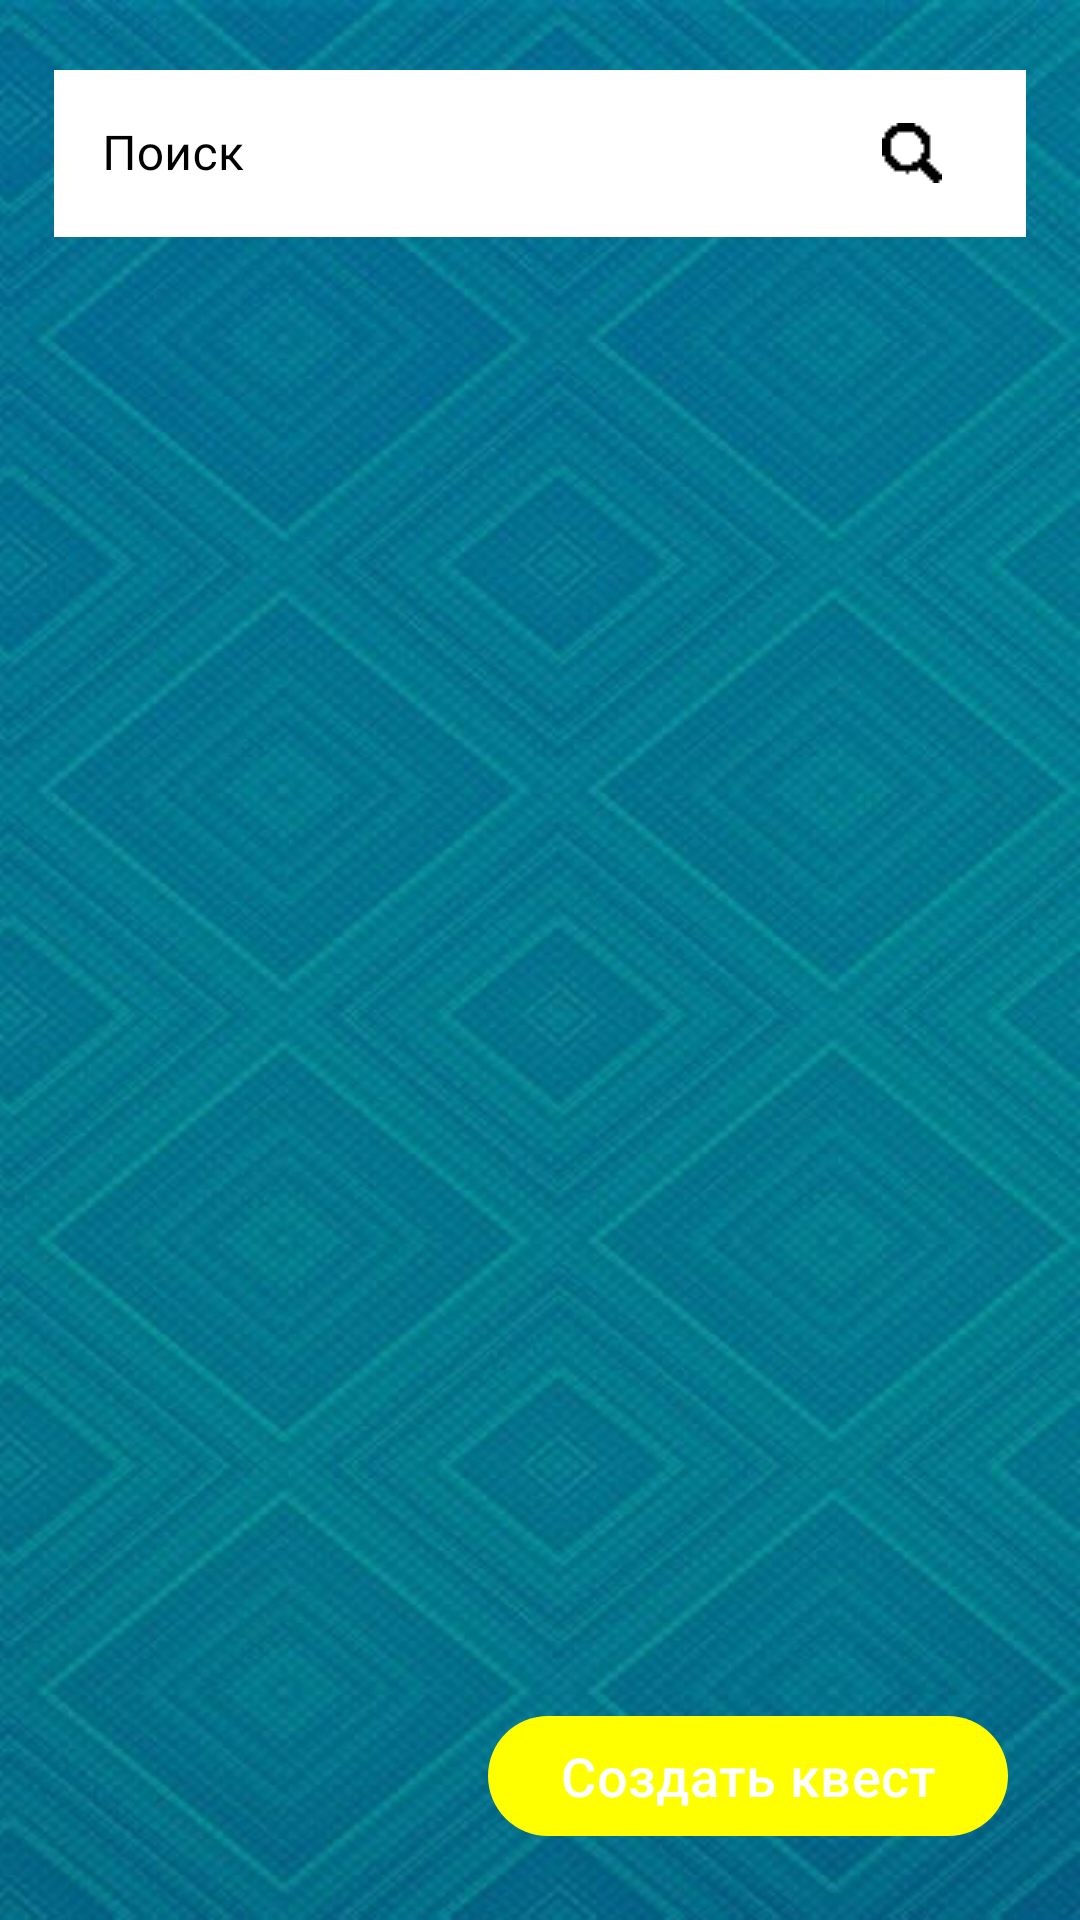

Layout XML and referenced resources for this Android screen:
<!-- AndroidManifest.xml: application theme Theme.MyApp.Theme1 -->
<!-- res/layout/fragment_events.xml -->
<?xml version="1.0" encoding="utf-8"?>
<RelativeLayout xmlns:android="http://schemas.android.com/apk/res/android"
    android:layout_width="match_parent"
    android:layout_height="match_parent"
    xmlns:app="http://schemas.android.com/apk/res-auto"
    android:orientation="vertical"
    android:padding="8dp">

    <com.google.android.material.textfield.TextInputLayout
        android:id="@+id/search_layout"
        android:layout_width="match_parent"
        android:layout_height="wrap_content"
        android:hint="Поиск"
        android:textColorHint="@color/black"
        android:layout_margin="10dp"
        style="@style/Widget.MaterialComponents.TextInputLayout.OutlinedBox">

        <com.google.android.material.textfield.TextInputEditText
            android:id="@+id/search_edit_text"
            android:background="@color/white"
            android:layout_width="match_parent"
            android:layout_height="wrap_content"
            android:inputType="text"
            android:textColor="@color/black"
            android:singleLine="true"
            android:drawableEnd="@drawable/ic_search"
            android:paddingEnd="28dp"/>

    </com.google.android.material.textfield.TextInputLayout>

    <androidx.core.widget.NestedScrollView
        android:layout_width="match_parent"
        android:layout_height="match_parent"
        android:layout_above="@id/createEvent"
        android:layout_below="@id/search_layout"
        android:fillViewport="true">
        <androidx.recyclerview.widget.RecyclerView
            android:id="@+id/recyclerView"
            android:layout_width="match_parent"
            android:layout_height="match_parent"
            android:layout_marginTop="8dp"/>
    </androidx.core.widget.NestedScrollView>

    <com.google.android.material.button.MaterialButton
        android:id="@+id/createEvent"
        android:layout_width="wrap_content"
        android:layout_height="wrap_content"
        android:layout_alignParentBottom="true"
        android:layout_alignParentEnd="true"
        android:layout_margin="16dp"
        android:text="Создать квест"
        android:textSize="18sp"
        app:backgroundTint="?attr/colorButtonNormal" />
</RelativeLayout>
<!-- resources referenced by this layout -->
<resources>
  <color name="black">#FF000000</color>
  <color name="white">#FFFFFFFF</color>
  <!-- drawable ic_search: png bitmap (drawable, 225 bytes) -->
  <style name="Theme.MyApp.Theme1" parent="Theme.MyApp">
          <item name="android:windowBackground">@drawable/back2</item>
          <item name="leaderboardTextColor">@color/white</item>
          <item name="colorButtonNormal">@color/yellow</item>
          <item name="colorSurfaceContainer">@color/bottom_nav_color_1</item>
          <item name="android:statusBarColor">@color/bottom_nav_color_1</item>
          <item name="colorPrimaryContainer">@color/bottom_nav_color_1</item>
          <item name="colorOnSurfaceVariant">@color/white</item>
      </style>
  <style name="Theme.MyApp" parent="Theme.Material3.DayNight.NoActionBar">
  
      </style>
  <!-- drawable back2: jpg bitmap (drawable, 211453 bytes) -->
  <color name="yellow">#ffff00</color>
</resources>
